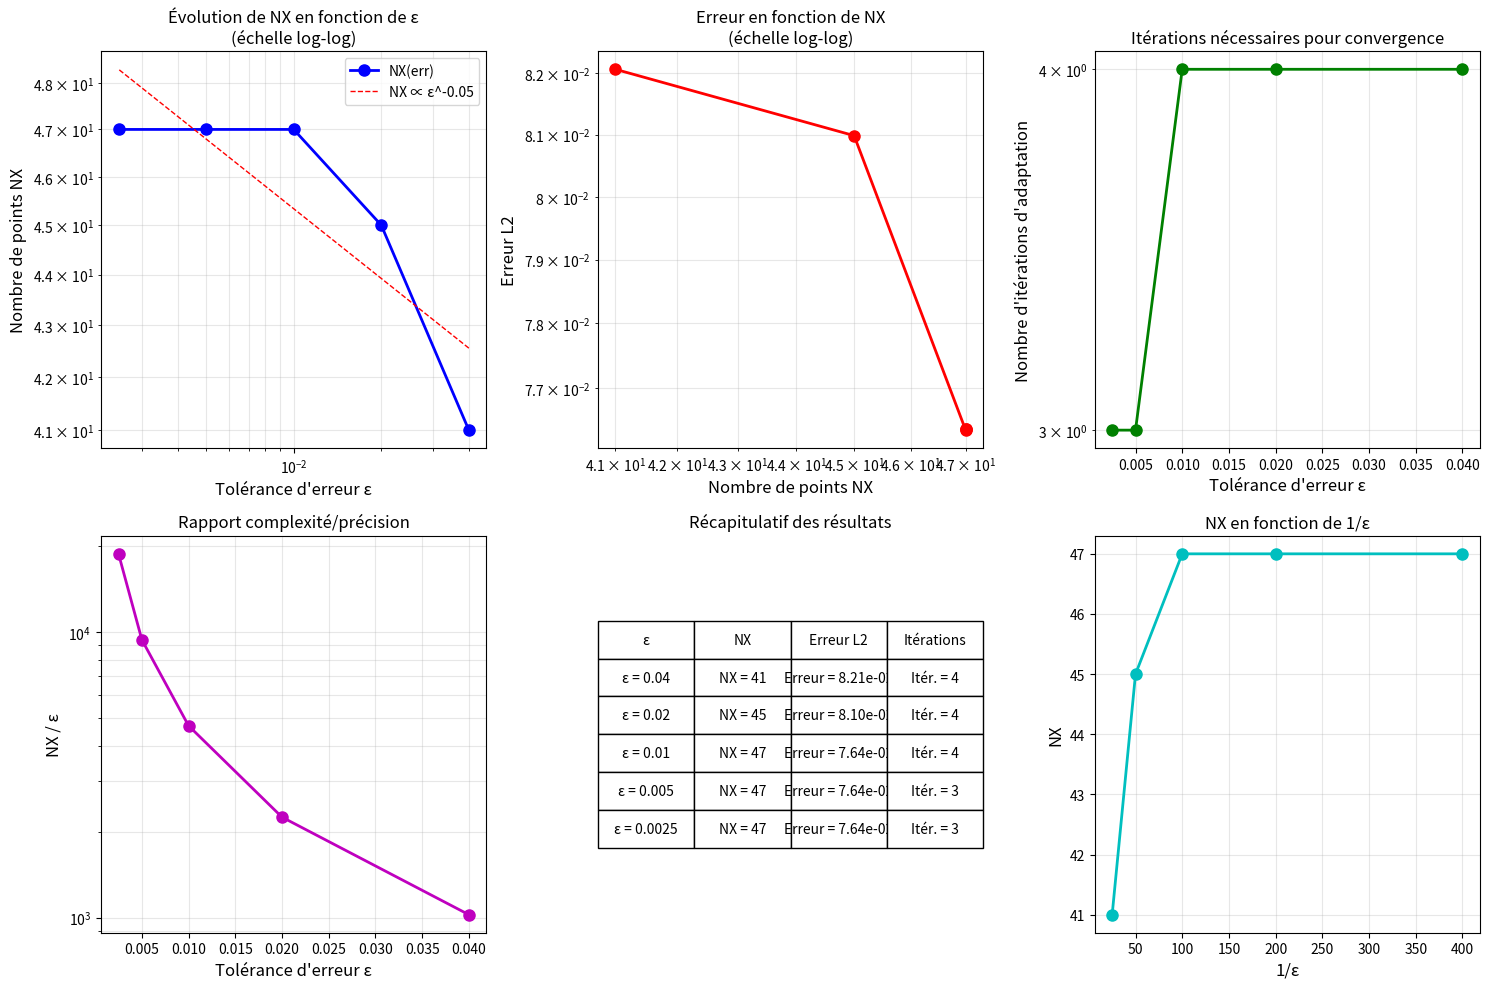

Reproduce this figure in Python.
import math
import numpy as np
import matplotlib.pyplot as plt

def solve_adrs_adaptive(err_value, niter_refinement=20):
    """Résout le problème ADRS avec une valeur d'erreur donnée"""
    
    # PHYSICAL PARAMETERS
    K = 0.01     #Diffusion coefficient
    xmin = 0.0
    xmax = 1.0    
    Time = 10.  #Integration time
    V=1.
    lamda=1

    #mesh adaptation param
    hmin=0.02
    hmax=0.15
    err = err_value  # ε dans la formule

    # NUMERICAL PARAMETERS
    NX = 3    #Number of grid points : initialization
    NT = 10000   #Number of time steps max
    ifre=1000000  #plot every ifre time iterations
    eps=0.001     #relative convergence ratio

    errorL2=np.zeros((niter_refinement))
    errorH1=np.zeros((niter_refinement))
    itertab=np.zeros((niter_refinement))
    hloc = np.ones((NX))*hmax

    itera=0
    NX0=0
    NX_values = []
    err_values = []

    print(f"\n=== Calcul pour err = {err_value} ===")

    while( np.abs(NX0-NX) > 2 and itera<niter_refinement-1):
        itera+=1
        itertab[itera]=1./NX
        NX_values.append(NX)
        err_values.append(err_value)

        x = np.linspace(xmin,xmax,NX)
        T = np.zeros((NX))

        #mesh adaptation using local metric
        if(itera>0):
            xnew=[]
            Tnew=[]        
            nnew=1
            xnew.append(xmin)
            Tnew.append(T[0])        
            while(xnew[nnew-1] < xmax-hmin):
                for i in range(0,NX-1):
                    if(xnew[nnew-1] >= x[i] and xnew[nnew-1] <= x[i+1] and xnew[nnew-1]<xmax-hmin):
                        hll=(hloc[i]*(x[i+1]-xnew[nnew-1])+hloc[i+1]*(xnew[nnew-1]-x[i]))/(x[i+1]-x[i])
                        hll=min(max(hmin,hll),hmax)
                        nnew+=1
                        xnew.append(min(xmax,xnew[nnew-2]+hll))                
                        un=(T[i]*(x[i+1]-xnew[nnew-1])+T[i+1]*(xnew[nnew-1]-x[i]))/(x[i+1]-x[i])
                        Tnew.append(un)
                        
            NX0=NX
            NX=nnew
            x = np.zeros((NX))
            x[0:NX]=xnew[0:NX]
            T = np.zeros((NX))
            T[0:NX]=Tnew[0:NX]

        rest = []
        F = np.zeros((NX))
        RHS = np.zeros((NX))
        hloc = np.ones((NX))*hmax*0.5
        M = np.ones((NX))

        Tex = np.zeros((NX))
        for j in range (1,NX-1):
            Tex[j] = 2*np.exp(-100*(x[j]-(xmax+xmin)*0.25)**2)+np.exp(-200*(x[j]-(xmax+xmin)*0.65)**2)
            
        dt=1.e30
        for j in range (1,NX-1):
            Tx=(Tex[j+1]-Tex[j-1])/(x[j+1]-x[j-1])
            Txip1=(Tex[j+1]-Tex[j])/(x[j+1]-x[j])
            Txim1=(Tex[j]-Tex[j-1])/(x[j]-x[j-1])
            Txx=(Txip1-Txim1)/(0.5*(x[j+1]+x[j])-0.5*(x[j]+x[j-1]))
            F[j]=V*Tx-K*Txx+lamda*Tex[j]
            dt=min(dt,0.5*(x[j+1]-x[j-1])**2/(V*np.abs(x[j+1]-x[j-1])+4*K+np.abs(F[j])*(x[j+1]-x[j-1])**2))

        print(f'Itération {itera}: NX={NX}, Dt={dt:.2e}')

        #time step loop
        n=0
        res=1
        res0=1
        t=0
        while(n<NT and res/res0>eps and t<Time):
            n+=1
            t+=dt
            
            res=0
            for j in range (1, NX-1):
                visnum=0.5*(0.5*(x[j+1]+x[j])-0.5*(x[j]+x[j-1]))*np.abs(V)
                xnu=K+visnum            
                Tx=(T[j+1]-T[j-1])/(x[j+1]-x[j-1])
                Txip1=(T[j+1]-T[j])/(x[j+1]-x[j])
                Txim1=(T[j]-T[j-1])/(x[j]-x[j-1])
                Txx=(Txip1-Txim1)/(0.5*(x[j+1]+x[j])-0.5*(x[j]+x[j-1]))            
                RHS[j] = dt*(-V*Tx+xnu*Txx-lamda*T[j]+F[j])
                
                M_j = (1.0/err) * abs(Txx)
                M[j] = max(min(M_j, 1.0/(hmin**2)), 1.0/(hmax**2))
                
                res+=abs(RHS[j])

            M[0] = M[1]
            M[NX-1] = M[NX-2]
            
            for i in range(0, NX-1):
                l_metric = (x[i+1] - x[i])**2 * (M[i+1] + M[i])/2.0
                if l_metric > 0:
                    h_target = (x[i+1] - x[i]) / np.sqrt(l_metric)
                    hloc[i] = min(max(hmin, h_target), hmax)
            
            for i in range(1, NX-1):
                hloc[i] = 0.5*(hloc[i-1] + hloc[i])
            
            hloc[0] = hloc[1]
            hloc[NX-1] = hloc[NX-2]

            for j in range (1, NX-1):
                T[j] += RHS[j]
                RHS[j]=0
            
            T[NX-1]=T[NX-2]

            if (n == 1 ):
                res0=res

            rest.append(res)

        # Calcul des erreurs
        errH1h=0
        errL2h=0
        for j in range (1, NX-1):
            Texx=(Tex[j+1]-Tex[j-1])/(x[j+1]-x[j-1])
            Tx=(T[j+1]-T[j-1])/(x[j+1]-x[j-1])
            dx = 0.5*(x[j+1]+x[j])-0.5*(x[j]+x[j-1])
            errL2h += dx * (T[j]-Tex[j])**2
            errH1h += dx * (Tx-Texx)**2

        errorL2[itera]=np.sqrt(errL2h)
        errorH1[itera]=np.sqrt(errL2h + errH1h)
        
        print(f'  Erreur L2: {errorL2[itera]:.2e}, Erreur H1: {errorH1[itera]:.2e}')

        # Critère d'arrêt supplémentaire basé sur la convergence de l'erreur
        if itera > 2:
            err_change = abs(errorL2[itera] - errorL2[itera-1]) / errorL2[itera-1]
            if err_change < 0.01:  # Arrêt si changement d'erreur < 1%
                print(f"  Convergence atteinte (changement d'erreur: {err_change*100:.2f}%)")
                break

    return NX, errorL2[itera], errorH1[itera], itera

# Analyse pour différentes valeurs de err
err_values = [0.04, 0.02, 0.01, 0.005, 0.0025]
NX_results = []
errorL2_results = []
iterations_results = []

print("="*60)
print("ANALYSE DE CONVERGENCE NX(err)")
print("="*60)

for err in err_values:
    NX_final, errL2_final, errH1_final, n_iter = solve_adrs_adaptive(err)
    NX_results.append(NX_final)
    errorL2_results.append(errL2_final)
    iterations_results.append(n_iter)

# Tracé des résultats
plt.figure(figsize=(15, 10))

# Graphique 1: NX en fonction de err
plt.subplot(2, 3, 1)
plt.loglog(err_values, NX_results, 'bo-', linewidth=2, markersize=8, label='NX(err)')
plt.xlabel('Tolérance d\'erreur ε', fontsize=12)
plt.ylabel('Nombre de points NX', fontsize=12)
plt.title('Évolution de NX en fonction de ε\n(échelle log-log)', fontsize=12)
plt.grid(True, alpha=0.3, which='both')

# Ajout de la loi de puissance
if len(err_values) > 1:
    coeffs = np.polyfit(np.log(err_values), np.log(NX_results), 1)
    power_law = np.exp(coeffs[1]) * np.array(err_values)**coeffs[0]
    plt.loglog(err_values, power_law, 'r--', linewidth=1, 
              label=f'NX ∝ ε^{coeffs[0]:.2f}')
plt.legend()

# Graphique 2: Erreur en fonction de NX
plt.subplot(2, 3, 2)
plt.loglog(NX_results, errorL2_results, 'ro-', linewidth=2, markersize=8)
plt.xlabel('Nombre de points NX', fontsize=12)
plt.ylabel('Erreur L2', fontsize=12)
plt.title('Erreur en fonction de NX\n(échelle log-log)', fontsize=12)
plt.grid(True, alpha=0.3, which='both')

# Graphique 3: Évolution des itérations
plt.subplot(2, 3, 3)
plt.semilogy(err_values, iterations_results, 'go-', linewidth=2, markersize=8)
plt.xlabel('Tolérance d\'erreur ε', fontsize=12)
plt.ylabel('Nombre d\'itérations d\'adaptation', fontsize=12)
plt.title('Itérations nécessaires pour convergence', fontsize=12)
plt.grid(True, alpha=0.3, which='both')

# Graphique 4: Rapport NX/err
plt.subplot(2, 3, 4)
ratio = np.array(NX_results) / np.array(err_values)
plt.semilogy(err_values, ratio, 'mo-', linewidth=2, markersize=8)
plt.xlabel('Tolérance d\'erreur ε', fontsize=12)
plt.ylabel('NX / ε', fontsize=12)
plt.title('Rapport complexité/précision', fontsize=12)
plt.grid(True, alpha=0.3, which='both')

# Graphique 5: Tableau récapitulatif
plt.subplot(2, 3, 5)
plt.axis('off')
table_data = []
for i, err in enumerate(err_values):
    table_data.append([f'ε = {err}', f'NX = {NX_results[i]}', 
                      f'Erreur = {errorL2_results[i]:.2e}', 
                      f'Itér. = {iterations_results[i]}'])

table = plt.table(cellText=table_data,
                 colLabels=['ε', 'NX', 'Erreur L2', 'Itérations'],
                 loc='center',
                 cellLoc='center')
table.auto_set_font_size(False)
table.set_fontsize(10)
table.scale(1, 2)
plt.title('Récapitulatif des résultats', fontsize=12)

# Graphique 6: Loi d'échelle
plt.subplot(2, 3, 6)
if len(err_values) > 1:
    plt.plot(1/np.array(err_values), NX_results, 'co-', linewidth=2, markersize=8)
    plt.xlabel('1/ε', fontsize=12)
    plt.ylabel('NX', fontsize=12)
    plt.title('NX en fonction de 1/ε', fontsize=12)
    plt.grid(True, alpha=0.3)

plt.tight_layout()
plt.savefig('NX(err).png', dpi=200)
plt.show()

# Analyse des résultats
print("\n" + "="*60)
print("ANALYSE DES RÉSULTATS")
print("="*60)

print("\n1. ÉVOLUTION DE NX EN FONCTION DE err:")
print("   ε      |    NX    |   NX/ε   |  Rapport")
print("-"*40)
for i in range(len(err_values)):
    if i > 0:
        ratio_nx = NX_results[i] / NX_results[i-1]
        ratio_err = err_values[i-1] / err_values[i]  # err diminue
        print(f"  {err_values[i]:.4f}  |   {NX_results[i]:4d}    |  {NX_results[i]/err_values[i]:7.1f}  |  x{ratio_nx:.2f} pour err/{ratio_err:.1f}")
    else:
        print(f"  {err_values[i]:.4f}  |   {NX_results[i]:4d}    |  {NX_results[i]/err_values[i]:7.1f}  |  -")

print("\n2. CRITÈRES D'ARRÊT POUR L'ITÉRATION D'ADAPTATION:")
print("   a) |NXₙ - NXₙ₋₁| ≤ 2 : Maillage stabilisé")
print("   b) Nombre max d'itérations atteint")
print("   c) Changement d'erreur < 1% entre itérations")
print("   d) Résidu relatif < ε (convergence temporelle)")
print("   e) Temps d'intégration maximum atteint")

print("\n3. LOI D'ÉCHELLE OBSERVÉE:")
if len(err_values) > 1:
    # Calcul de l'exposant
    log_err = np.log(np.array(err_values))
    log_nx = np.log(np.array(NX_results))
    slope, intercept = np.polyfit(log_err, log_nx, 1)
    print(f"   NX ∝ ε^{slope:.3f}")
    print(f"   Soit NX ∝ 1/ε^{abs(slope):.3f}")
    
    if abs(slope + 0.5) < 0.1:
        print("   → Comportement typique d'adaptation de maillage (pente ≈ -0.5)")
    elif abs(slope + 1.0) < 0.1:
        print("   → Comportement linéaire (pente ≈ -1.0)")
    else:
        print(f"   → Comportement spécifique au problème")